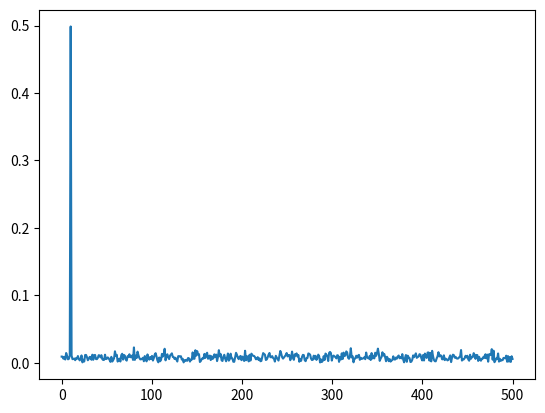
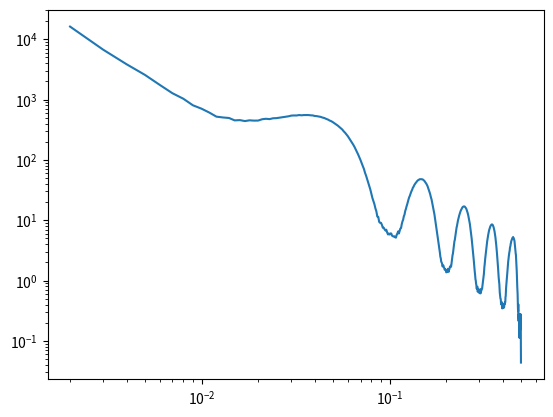

Source code (Python) for these figures, in order:
import numpy as np
from collections import deque
import matplotlib.pyplot as plt

def spectrum(xs, T):
    amplitudes = np.abs(np.fft.fft(xs))
    amplitudes = amplitudes[:len(amplitudes)//2]
    amplitudes /= len(amplitudes)
    frequencies = np.linspace(0,1/(2*T),len(amplitudes))
    return (frequencies, amplitudes)

def allanVariance(xs, T, m):
    N = len(xs)
    return sum([(xs[n + 2*m] - 2*xs[n + m] + xs[n])**2 for n in range(N - 2*m)])/(2*(m*T)**2*(N - 2*m))
        
def allanVariances(xs, T):
    variances = deque()
    averagingTimes = deque()
    for m in range(2,len(xs)//2):
        variances.append(allanVariance(xs, T, m))
        averagingTimes.append(m*T)
    return list(averagingTimes), list(variances)

def plotWaveform(xs, T):
    ts = np.arange(len(xs))*T
    plt.figure()
    plt.plot(ts, xs)
    plt.xlabel("Time (s)")
    plt.ylabel("Voltage (V)")
    plt.title("Feedback Voltage vs Time")

def plotSpectrum(xs, T):
    fs, amps = spectrum(xs, T)
    plt.figure()
    plt.plot(fs, amps)
    plt.xlabel("Frequency (Hz)")
    plt.ylabel("Amplitudes (V)")
    plt.yscale("log")
    plt.title("Feedback Voltage Spectrum")

def plotAllan(xs, T):
    ats, avs = allanVariances(xs, T)
    plt.figure()
    plt.plot(ats, avs)
    plt.yscale("log")
    plt.xscale("log")
    plt.xlabel("Averageing Time (s)")
    plt.ylabel(r"$\sigma^2_{OADEV}$")
    plt.title("Allan Variance")
    
    

if __name__ == "__main__":
    ts = np.linspace(0,1,1000)
    noise = (np.random.rand(1000) - .5)/2
    ys = .5*np.sin(10*2*np.pi*ts) + noise
    fs, amps = spectrum(ys, 1/1000)
    
    # ys = [1]*1000 + noise
    ats, avs = allanVariances(ys, 1/1000)
    plt.figure()
    plt.plot(fs, amps)
    plt.figure()
    plt.yscale("log")
    plt.xscale("log")
    plt.plot(ats, avs)
    plt.show()